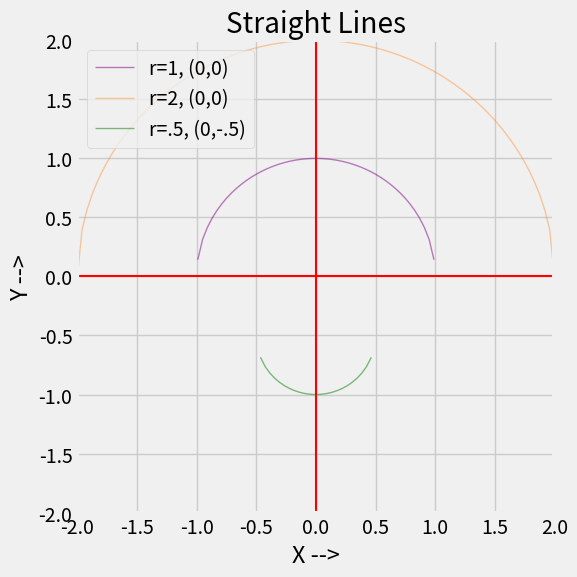

Recreate this plot in Python. (Note: this script raises an exception after producing the figure.)
import numpy as np
from matplotlib import pyplot as plt

plt.style.use('fivethirtyeight')
plt.figure(figsize=(6, 6))

x_val = np.linspace(-2, 2, 100)

# Create the plots
rad = 1
y_val1 = np.sqrt(rad**2 -(x_val**2))
plt.plot(x_val, y_val1, label="r=1, (0,0)", c='purple', alpha=0.5, linewidth=1)

rad = 2
y_val2 = np.sqrt(rad**2 -(x_val**2))
plt.plot(x_val, y_val2, label="r=2, (0,0)", c='#ff9944', alpha=0.5, linewidth=1)

rad = .5
y_val2 = -np.sqrt(rad**2 -(x_val**2)) - .5
plt.plot(x_val, y_val2, label="r=.5, (0,-.5)", c='green', alpha=0.5, linewidth=1)

plt.title("Straight Lines")
plt.xlabel("X -->")
plt.ylabel("Y -->")
# plt.xscale('log')
# plt.yscale('log')
plt.xlim(-2, 2)
plt.ylim(-2, 2)
plt.axhline(0,color='red', linewidth=1.5) # x = 0
plt.axvline(0,color='red', linewidth=1.5) # y = 0
plt.legend(loc='upper left')
plt.grid(True)
plt.tight_layout()
plt.savefig('./plots/17CircleEquation.png')
plt.show()